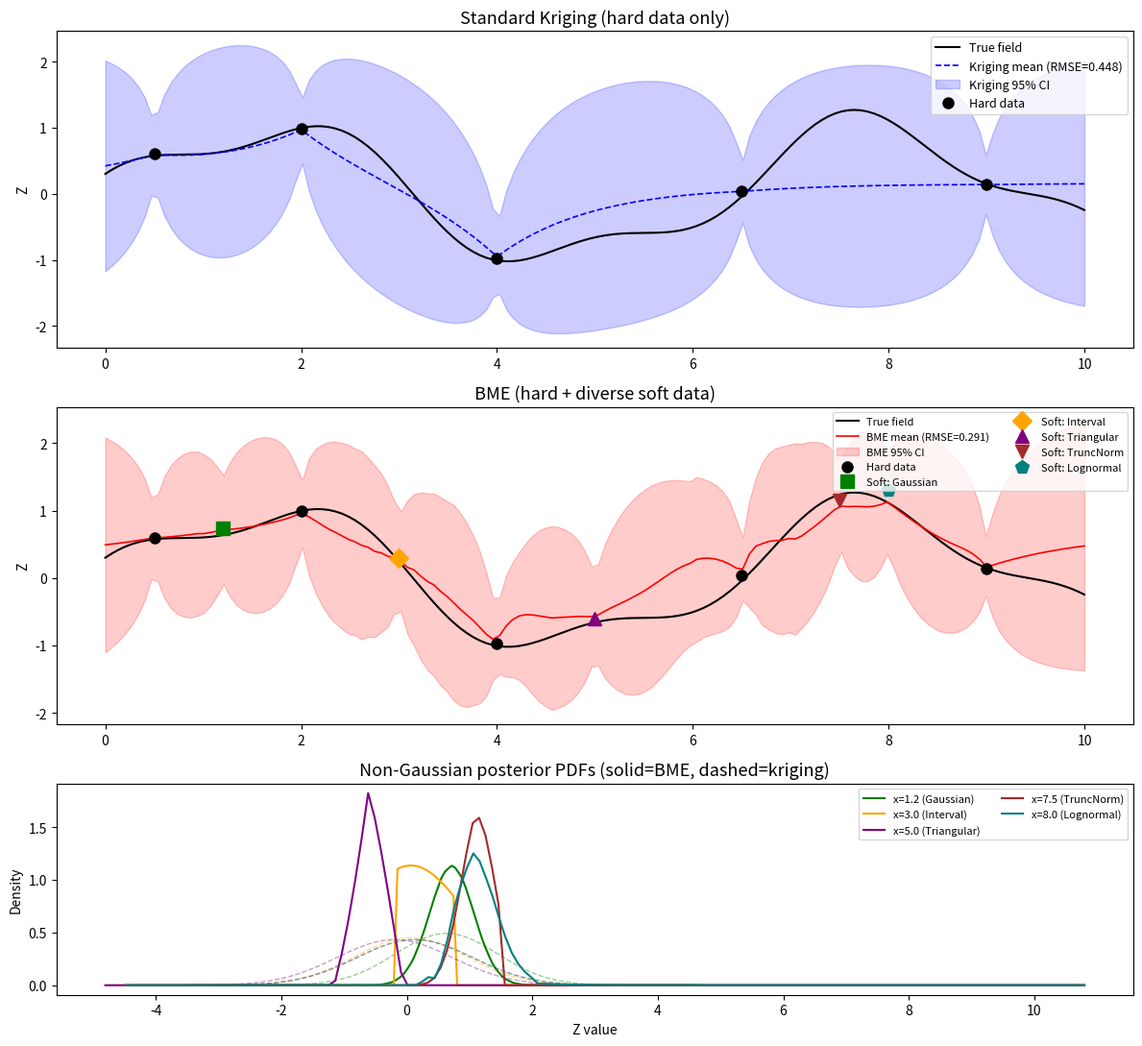

Generate this figure with matplotlib:
"""
bme_core.py  –  Complete Bayesian Maximum Entropy (BME) Framework in Python
===========================================================================

A comprehensive implementation matching and extending the MATLAB BMElib library
(Christakos et al.), with modern Python efficiency and scalability improvements.


Mathematical Framework
----------------------
Given hard data  z_h  and soft PDFs  f_{S,i}  over a Gaussian-process prior:

  f_K(z_k) = φ(z_k; μ_{k|h}, σ²_{k|h})
              × E_{x_s|z_k,z_h}[∏ f_{S,i}(x_i)]
              / E_{x_s|z_h}     [∏ f_{S,i}(x_i)]

When R(z_k)=1 (no soft data or Gaussian soft data) this is standard kriging.
Non-Gaussian soft data gives genuine non-Gaussian posteriors — the key advantage
of BME.

Dependencies:  numpy, scipy  (core);  matplotlib  (optional, demo plots only)
"""

from __future__ import annotations

import warnings
import math
from dataclasses import dataclass
from typing import List, Optional, Callable, Tuple, Union

import numpy as np
from scipy import linalg, special
from scipy.stats import norm, truncnorm as _truncnorm_dist, lognorm as _lognorm_dist
from scipy.spatial import cKDTree
from scipy.optimize import minimize, minimize_scalar

# Compatibility: np.trapezoid was added in NumPy 2.0; fall back to np.trapz
_trapz = getattr(np, 'trapezoid', np.trapz)

# ════════════════════════════════════════════════════════════════
# §1  DISTANCE UTILITIES
# ════════════════════════════════════════════════════════════════

def coord2dist(c1: np.ndarray, c2: np.ndarray) -> np.ndarray:
    """Euclidean distance matrix.  c1 (n1,d), c2 (n2,d) → (n1,n2)."""
    c1, c2 = np.atleast_2d(c1), np.atleast_2d(c2)
    diff = c1[:, None, :] - c2[None, :, :]
    return np.sqrt(np.sum(diff * diff, axis=-1))


# ════════════════════════════════════════════════════════════════
# §2  COVARIANCE MODELS  (matching MATLAB BMElib modelslib)
# ════════════════════════════════════════════════════════════════

def exponential_cov(h, params):
    """C(h) = sill·exp(−3h/range).  params=[sill, range]"""
    s, r = params[0], params[1]
    return s * np.exp(-3.0 * np.asarray(h, dtype=np.float64) / r)

def gaussian_cov(h, params):
    """C(h) = sill·exp(−3(h/range)²).  params=[sill, range]"""
    s, r = params[0], params[1]
    return s * np.exp(-3.0 * (np.asarray(h, dtype=np.float64) / r) ** 2)

def spherical_cov(h, params):
    """C(h) = sill·(1 − 1.5t + 0.5t³) for t=min(h/range,1).  params=[sill, range]"""
    s, r = params[0], params[1]
    t = np.minimum(np.asarray(h, dtype=np.float64) / r, 1.0)
    return s * (1.0 - 1.5 * t + 0.5 * t ** 3)

def matern_cov(h, params):
    """Matérn: params=[sill, range, nu].  nu=0.5→exp, nu→∞→Gaussian."""
    s, r, nu = params[0], params[1], params[2]
    h = np.asarray(h, dtype=np.float64)
    out = np.full_like(h, s, dtype=np.float64)
    mask = h > 1e-15
    if np.any(mask):
        sc = np.sqrt(2.0 * nu) * h[mask] / r
        out[mask] = s * (2.0 ** (1 - nu) / special.gamma(nu)) * sc ** nu * special.kv(nu, sc)
    return out

def nugget_cov(h, params):
    """C(h) = sill·δ(h≈0).  params=[sill]"""
    return params[0] * (np.asarray(h) < 1e-10).astype(np.float64)

def hole_cos_cov(h, params):
    """Hole-effect cosine: C(h) = sill·cos(π h/range).  params=[sill, range]"""
    return params[0] * np.cos(np.pi * np.asarray(h, dtype=np.float64) / params[1])

# Registry
COV_MODELS = {
    "exponential": exponential_cov,
    "gaussian": gaussian_cov,
    "spherical": spherical_cov,
    "matern": matern_cov,
    "nugget": nugget_cov,
    "hole_cos": hole_cos_cov,
}

def eval_cov(h, model, params):
    """Evaluate single or *nested* covariance model.

    Nested example:  model=['nugget','exponential'], params=[[0.1],[0.9, 10.0]]
    """
    h = np.asarray(h, dtype=np.float64)
    if isinstance(model, str):
        return COV_MODELS[model](h, params)
    return sum(COV_MODELS[m](h, p) for m, p in zip(model, params))

def build_cov_matrix(c1, c2, model, params):
    """Covariance matrix C(c1,c2).  c1 (n1,d), c2 (n2,d) → (n1,n2)."""
    return eval_cov(coord2dist(np.atleast_2d(c1), np.atleast_2d(c2)), model, params)

def build_cov_matrix_st(c1, t1, c2, t2, model_s, params_s, model_t, params_t, sigma2):
    """Separable space-time: C = σ² · Cs(‖Δx‖) · Ct(|Δt|).

    Spatial/temporal models should have sill=1 (overall sill controlled by sigma2).
    """
    hs = coord2dist(np.atleast_2d(c1), np.atleast_2d(c2))
    ht = np.abs(np.atleast_1d(t1)[:, None] - np.atleast_1d(t2)[None, :])
    return sigma2 * eval_cov(hs, model_s, params_s) * eval_cov(ht, model_t, params_t)


# ════════════════════════════════════════════════════════════════
# §3  SOFT DATA TYPES
# ════════════════════════════════════════════════════════════════

class SoftPDF:
    """Piecewise-linear or histogram representation of a soft probabilistic datum.

    Matches MATLAB BMElib softpdftype 1–4.  Automatically normalised to ∫=1.
    """

    def __init__(self, z_grid: np.ndarray, pdf_values: np.ndarray,
                 pdf_type: str = "linear"):
        """
        Parameters
        ----------
        z_grid      breakpoints (K,)
        pdf_values  densities — length K for 'linear', length K-1 for 'histogram'
        pdf_type    'linear' | 'histogram'
        """
        self.z_grid = np.asarray(z_grid, dtype=np.float64)
        self.pdf_values = np.asarray(pdf_values, dtype=np.float64)
        self.pdf_type = pdf_type
        self._normalize()

    # ---- internal -----------------------------------------------------------
    def _raw_area(self):
        if self.pdf_type == "linear":
            return float(_trapz(self.pdf_values, self.z_grid))
        return float(np.sum(self.pdf_values * np.diff(self.z_grid)))

    def _normalize(self):
        a = self._raw_area()
        if a > 1e-300:
            self.pdf_values = self.pdf_values / a

    # ---- public API ---------------------------------------------------------
    def evaluate(self, z):
        """Evaluate PDF at arbitrary z (scalar or array).  0 outside support."""
        z = np.asarray(z, dtype=np.float64)
        scalar_in = z.ndim == 0
        z = np.atleast_1d(z)
        if self.pdf_type == "linear":
            out = np.interp(z, self.z_grid, self.pdf_values, left=0.0, right=0.0)
        else:
            idx = np.clip(np.searchsorted(self.z_grid, z, side="right") - 1,
                          0, len(self.pdf_values) - 1)
            out = np.where((z >= self.z_grid[0]) & (z <= self.z_grid[-1]),
                           self.pdf_values[idx], 0.0)
        return float(out) if scalar_in else out

    @property
    def support(self):
        return (float(self.z_grid[0]), float(self.z_grid[-1]))

    def moments(self):
        """Return (mean, variance)."""
        zf = np.linspace(self.z_grid[0], self.z_grid[-1], 500)
        pf = self.evaluate(zf)
        mu = float(_trapz(zf * pf, zf))
        var = max(float(_trapz((zf - mu) ** 2 * pf, zf)), 1e-16)
        return mu, var

    # ---- convenience constructors (match MATLAB BMElib) ---------------------
    @classmethod
    def from_gaussian(cls, mean, var, n_pts=25, n_sig=5):
        """Discretised Gaussian N(mean, var).  ≈ MATLAB probaGaussian."""
        sig = np.sqrt(var)
        z = np.linspace(mean - n_sig * sig, mean + n_sig * sig, n_pts)
        return cls(z, norm.pdf(z, mean, sig), "linear")

    @classmethod
    def from_uniform(cls, a, b):
        """Uniform on [a,b].  ≈ MATLAB probaUniform."""
        eps = max((b - a) * 1e-6, 1e-12)
        d = 1.0 / (b - a)
        return cls(np.array([a - eps, a, b, b + eps]),
                   np.array([0.0, d, d, 0.0]), "linear")

    @classmethod
    def from_interval(cls, a, b):
        """Interval-only soft datum [a,b] (uniform likelihood).
        Matches MATLAB BMEinterval approach."""
        return cls.from_uniform(a, b)

    @classmethod
    def from_triangular(cls, a, mode, b):
        """Triangular on [a,b] with peak at *mode*.  ≈ MATLAB probaTriangular."""
        peak = 2.0 / (b - a)
        eps = max((b - a) * 1e-6, 1e-12)
        return cls(np.array([a - eps, a, mode, b, b + eps]),
                   np.array([0.0, 0.0, peak, 0.0, 0.0]), "linear")

    @classmethod
    def from_truncnorm(cls, mu, sigma, a=None, b=None, n_pts=25):
        """Truncated Gaussian N(mu,σ²) on [a,b].  Ideal for censored data."""
        if a is None:
            a = mu - 6 * sigma
        if b is None:
            b = mu + 6 * sigma
        alpha, beta = (a - mu) / sigma, (b - mu) / sigma
        z = np.linspace(a, b, n_pts)
        return cls(z, _truncnorm_dist.pdf(z, alpha, beta, loc=mu, scale=sigma), "linear")

    @classmethod
    def from_lognormal(cls, mu_log, sigma_log, n_pts=30, n_sig=5):
        """Lognormal (underlying normal parameters).  Good for concentrations."""
        zmax = np.exp(mu_log + n_sig * sigma_log)
        zmin = max(1e-10, np.exp(mu_log - n_sig * sigma_log))
        z = np.linspace(zmin, zmax, n_pts)
        return cls(z, _lognorm_dist.pdf(z, s=sigma_log, scale=np.exp(mu_log)), "linear")

    @classmethod
    def from_histogram(cls, breaks, densities):
        """Piecewise-constant (histogram) PDF.  MATLAB softpdftype=1."""
        return cls(np.asarray(breaks), np.asarray(densities), "histogram")

    @classmethod
    def from_linear(cls, z_grid, pdf_values):
        """Piecewise-linear PDF.  MATLAB softpdftype=2."""
        return cls(np.asarray(z_grid), np.asarray(pdf_values), "linear")

    @classmethod
    def from_callable(cls, func: Callable, a: float, b: float, n_pts=50):
        """Arbitrary PDF from a Python callable."""
        z = np.linspace(a, b, n_pts)
        return cls(z, np.maximum([func(zi) for zi in z], 0.0), "linear")

    @classmethod
    def from_mixture(cls, components: list, weights, a=None, b=None, n_pts=60):
        """Mixture of SoftPDF objects."""
        w = np.asarray(weights, dtype=np.float64)
        w /= w.sum()
        if a is None:
            a = min(c.support[0] for c in components)
        if b is None:
            b = max(c.support[1] for c in components)
        z = np.linspace(a, b, n_pts)
        pdf = sum(wi * ci.evaluate(z) for wi, ci in zip(w, components))
        return cls(z, pdf, "linear")


# ════════════════════════════════════════════════════════════════
# §4  NEIGHBOURHOOD SELECTION
# ════════════════════════════════════════════════════════════════

def select_neighbors(ck, c_data, n_valid, nmax, dmax):
    """Return indices of ≤ nmax nearest points within dmax of ck."""
    if n_valid == 0:
        return np.array([], dtype=int)
    c_data = np.atleast_2d(c_data[:n_valid])
    d = coord2dist(np.atleast_1d(ck).reshape(1, -1), c_data).ravel()
    within = np.where(d <= dmax)[0]
    if len(within) == 0:
        return np.array([], dtype=int)
    return within[np.argsort(d[within])][:nmax]


def select_neighbors_st(ck, tk, c_data, t_data, nmax, dmax_s, dmax_t, st_ratio=1.0):
    """Space-time neighbourhood: both spatial *and* temporal distance constraints."""
    if len(c_data) == 0:
        return np.array([], dtype=int)
    ds = coord2dist(ck.reshape(1, -1), np.atleast_2d(c_data)).ravel()
    dt = np.abs(float(tk) - np.atleast_1d(t_data))
    within = np.where((ds <= dmax_s) & (dt <= dmax_t))[0]
    if len(within) == 0:
        return np.array([], dtype=int)
    d_comb = ds[within] + st_ratio * dt[within]
    return within[np.argsort(d_comb)][:nmax]


# ════════════════════════════════════════════════════════════════
# §5  MEAN TREND (DRIFT)
# ════════════════════════════════════════════════════════════════

def _design_matrix(coords, order):
    """Polynomial design matrix for trend.
    order: NaN→empty, 0→constant, 1→linear, 2→quadratic.
    """
    coords = np.atleast_2d(coords)
    n, d = coords.shape
    if order is None or (isinstance(order, float) and np.isnan(order)):
        return np.empty((n, 0))
    order = int(order)
    if order == 0:
        return np.ones((n, 1))
    if order == 1:
        return np.column_stack([np.ones(n)] + [coords[:, i] for i in range(d)])
    if order == 2:
        cols = [np.ones(n)] + [coords[:, i] for i in range(d)]
        for i in range(d):
            for j in range(i, d):
                cols.append(coords[:, i] * coords[:, j])
        return np.column_stack(cols)
    raise ValueError(f"order must be NaN, 0, 1, or 2; got {order}")


def _estimate_trend(ch, zh, cs, soft_pdfs, ck, order, mean_prior):
    """Estimate and subtract local mean trend.

    Returns
    -------
    zh_dt, sp_dt, mk, trend_h, trend_s
    """
    if order is None or (isinstance(order, float) and np.isnan(order)):
        zh_dt = zh - mean_prior
        sp_dt = [SoftPDF(sp.z_grid - mean_prior, sp.pdf_values.copy(), sp.pdf_type)
                 for sp in soft_pdfs]
        return zh_dt, sp_dt, mean_prior, np.full(len(zh), mean_prior), np.zeros(len(soft_pdfs))

    Xh = _design_matrix(ch, order)
    Xk = _design_matrix(ck.reshape(1, -1), order)

    # OLS with hard + soft-data means
    soft_means = np.array([sp.moments()[0] for sp in soft_pdfs]) if soft_pdfs else np.array([])
    if len(soft_pdfs) > 0 and len(cs) > 0:
        Xs = _design_matrix(cs, order)
        X_all = np.vstack([Xh, Xs])
        z_all = np.concatenate([zh, soft_means])
    else:
        X_all, z_all = Xh, zh

    try:
        beta = np.linalg.lstsq(X_all, z_all, rcond=None)[0]
    except np.linalg.LinAlgError:
        beta = np.zeros(Xh.shape[1])

    trend_h = Xh @ beta if Xh.shape[1] > 0 else np.zeros(len(zh))
    mk = float(Xk @ beta) if Xk.shape[1] > 0 else 0.0
    if len(soft_pdfs) > 0 and len(cs) > 0:
        trend_s = _design_matrix(cs, order) @ beta
    else:
        trend_s = np.array([])

    zh_dt = zh - trend_h
    sp_dt = [SoftPDF(sp.z_grid - trend_s[i], sp.pdf_values.copy(), sp.pdf_type)
             for i, sp in enumerate(soft_pdfs)]
    return zh_dt, sp_dt, mk, trend_h, trend_s


# ════════════════════════════════════════════════════════════════
# §6  CORE INTEGRATION ENGINE
# ════════════════════════════════════════════════════════════════

_GH_CACHE: dict = {}

def _gh_nodes(n: int):
    """Cached physicist-Hermite nodes & weights for ∫ f(x) e^{-x²} dx."""
    if n not in _GH_CACHE:
        _GH_CACHE[n] = np.polynomial.hermite.hermgauss(n)
    return _GH_CACHE[n]


def _adaptive_nquad(ns: int, base: int = 15) -> int:
    """Choose quadrature points per dimension so total cost stays manageable."""
    if ns <= 1:
        return max(base, 20)
    if ns == 2:
        return min(base, 12)
    if ns == 3:
        return min(base, 8)
    if ns == 4:
        return min(base, 6)
    if ns <= 6:
        return min(base, 5)
    if ns <= 8:
        return min(base, 4)
    return 0  # flag → use Monte Carlo


def _integrate_soft_product(soft_pdfs: List[SoftPDF],
                            mu: np.ndarray, cov: np.ndarray,
                            n_quad: int = 15) -> float:
    """E_{x∼N(μ,Σ)}[ ∏ᵢ fᵢ(xᵢ) ]  via Gauss-Hermite quadrature.

    This is the heart of BME — the integral that distinguishes it from kriging.
    """
    ns = len(soft_pdfs)
    if ns == 0:
        return 1.0
    mu = np.asarray(mu, dtype=np.float64).ravel()
    cov = np.asarray(cov, dtype=np.float64)
    cov = 0.5 * (cov + cov.T) + np.eye(ns) * 1e-10

    try:
        L = np.linalg.cholesky(cov)
    except np.linalg.LinAlgError:
        ev, Q = np.linalg.eigh(cov)
        L = Q @ np.diag(np.sqrt(np.maximum(ev, 1e-10)))

    nq = _adaptive_nquad(ns, n_quad)
    if nq == 0 or ns > 8:
        return _mc_integrate(soft_pdfs, mu, L, n_samples=30000)

    nodes, weights = _gh_nodes(nq)

    if ns == 1:
        # fast 1-D path
        x = mu[0] + math.sqrt(2.0) * L[0, 0] * nodes
        fv = soft_pdfs[0].evaluate(x)
        return max(float(np.dot(weights, fv)) / math.sqrt(math.pi), 1e-300)

    # tensor-product Gauss-Hermite  (cost = nq^ns, feasible for ns ≤ 8)
    grids = np.meshgrid(*([nodes] * ns), indexing="ij")
    u = np.column_stack([g.ravel() for g in grids])           # (N, ns)
    wg = np.meshgrid(*([weights] * ns), indexing="ij")
    w = np.ones(u.shape[0])
    for wgi in wg:
        w *= wgi.ravel()

    x = mu[None, :] + math.sqrt(2.0) * (u @ L.T)             # (N, ns)

    prod_f = np.ones(x.shape[0])
    for i, sp in enumerate(soft_pdfs):
        prod_f *= sp.evaluate(x[:, i])

    return max(float(np.dot(w, prod_f)) / (math.pi ** (ns / 2.0)), 1e-300)


def _mc_integrate(soft_pdfs, mu, L, n_samples=30000):
    """Monte Carlo fallback for high-dimensional soft-data integration."""
    ns = len(soft_pdfs)
    u = np.random.randn(n_samples, ns)
    x = mu[None, :] + u @ L.T
    prod_f = np.ones(n_samples)
    for i, sp in enumerate(soft_pdfs):
        prod_f *= sp.evaluate(x[:, i])
    return max(float(np.mean(prod_f)), 1e-300)


# ════════════════════════════════════════════════════════════════
# §7  RESULT CONTAINER
# ════════════════════════════════════════════════════════════════

@dataclass
class BMEResult:
    """Container returned for each estimation point."""
    mode: float = np.nan
    mean: float = np.nan
    variance: float = np.nan
    skewness: float = np.nan
    z_grid: Optional[np.ndarray] = None
    pdf: Optional[np.ndarray] = None
    ci_lower: float = np.nan
    ci_upper: float = np.nan
    ci_prob: float = 0.95
    kriging_mean: float = np.nan
    kriging_var: float = np.nan
    n_hard: int = 0
    n_soft: int = 0
    info: str = ""


# ════════════════════════════════════════════════════════════════
# §8  MAIN BME PREDICTION (spatial)
# ════════════════════════════════════════════════════════════════

def bme_predict(ck, ch, zh,
                cs=None, soft_pdfs=None,
                model="exponential", params=None,
                nhmax=20, nsmax=8, dmax=np.inf,
                order=0, n_grid=200, ci_prob=0.95,
                n_quad=15, mean_prior=0.0) -> List[BMEResult]:
    """Full BME prediction — posterior PDF, mode, moments, CI.

    Combines MATLAB's BMEprobaPdf, BMEprobaMode, BMEprobaMoments, BMEprobaCI
    into one efficient call.

    Parameters
    ----------
    ck         (nk, d)  estimation point(s)
    ch         (nh, d)  hard-data coordinates
    zh         (nh,)    hard-data values
    cs         (ns, d)  soft-data coordinates          [optional]
    soft_pdfs  list of SoftPDF (one per soft point)    [optional]
    model      covariance model name or list (nested)
    params     model parameters or list-of-lists (nested)
    nhmax      max hard neighbours
    nsmax      max soft neighbours  (keep ≤ 8 for speed)
    dmax       max distance for neighbourhood
    order      NaN=simple, 0=ordinary, 1=linear, 2=quadratic kriging trend
    n_grid     z-grid resolution for posterior PDF
    ci_prob    confidence-interval probability (e.g. 0.95)
    n_quad     base Gauss-Hermite quadrature points per dimension
    mean_prior prior mean (used when order=NaN)

    Returns
    -------
    List[BMEResult]   one per estimation point
    """
    ck = np.atleast_2d(ck)
    ch = np.atleast_2d(ch)
    zh = np.asarray(zh, dtype=np.float64)
    d_dim = ck.shape[1]
    if cs is None or soft_pdfs is None:
        cs = np.empty((0, d_dim))
        soft_pdfs = []
    else:
        cs = np.atleast_2d(cs) if len(cs) > 0 else np.empty((0, d_dim))
    if params is None:
        params = [1.0, 1.0]  # default sill=1, range=1

    return [_bme_point(ck[i], ch, zh, cs, soft_pdfs,
                       model, params, nhmax, nsmax, dmax,
                       order, n_grid, ci_prob, n_quad, mean_prior)
            for i in range(ck.shape[0])]


def _bme_point(ck, ch, zh, cs, soft_pdfs,
               model, params, nhmax, nsmax, dmax,
               order, n_grid, ci_prob, n_quad, mean_prior):
    """BME at a single estimation point."""
    res = BMEResult(ci_prob=ci_prob)

    # ---- neighbourhood ----
    idx_h = select_neighbors(ck, ch, len(zh), nhmax, dmax)
    idx_s = select_neighbors(ck, cs, len(soft_pdfs), nsmax, dmax)
    ch_l, zh_l = ch[idx_h], zh[idx_h]
    cs_l = cs[idx_s] if len(idx_s) > 0 else np.empty((0, ck.shape[-1]))
    sp_l = [soft_pdfs[i] for i in idx_s]
    nh, ns = len(idx_h), len(idx_s)
    res.n_hard, res.n_soft = nh, ns

    # ---- duplicate check ----
    if nh > 0:
        dd = coord2dist(ck.reshape(1, -1), ch_l).ravel()
        dup = np.where(dd < 1e-10)[0]
        if len(dup) > 0:
            v = zh_l[dup[0]]
            res.mode = res.mean = res.kriging_mean = v
            res.variance = res.kriging_var = 0.0
            res.info = "duplicate"
            return res

    # ---- trend removal ----
    zh_dt, sp_dt, mk, _, _ = _estimate_trend(ch_l, zh_l, cs_l, sp_l, ck, order, mean_prior)

    # ---- covariance matrices ----
    ck2 = ck.reshape(1, -1)
    sig2 = float(build_cov_matrix(ck2, ck2, model, params)[0, 0])

    if nh == 0 and ns == 0:
        return _fill_prior(res, mk, sig2, n_grid, ci_prob)

    # hard-data blocks
    if nh > 0:
        Ckh = build_cov_matrix(ck2, ch_l, model, params)      # (1, nh)
        Chh = build_cov_matrix(ch_l, ch_l, model, params)      # (nh, nh)
        Chh += np.eye(nh) * 1e-10
        Lhh = linalg.cholesky(Chh, lower=True)

    # soft-data blocks
    if ns > 0:
        Cks = build_cov_matrix(ck2, cs_l, model, params)       # (1, ns)
        Css = build_cov_matrix(cs_l, cs_l, model, params)      # (ns, ns)
        Css += np.eye(ns) * 1e-10
        if nh > 0:
            Chs = build_cov_matrix(ch_l, cs_l, model, params)  # (nh, ns)

    # ---- kriging (hard-data only, for comparison & as prior) ----
    if nh > 0:
        alpha_h = linalg.cho_solve((Lhh, True), zh_dt)
        k_mu = float((Ckh @ alpha_h).ravel()[0])
        k_var = max(float((sig2 - Ckh @ linalg.cho_solve((Lhh, True), Ckh.T)).ravel()[0]), 1e-12)
    else:
        k_mu, k_var = 0.0, sig2
    res.kriging_mean = k_mu + mk
    res.kriging_var = k_var

    # ---- pure kriging shortcut (no soft data) ----
    if ns == 0:
        return _fill_gaussian(res, k_mu, k_var, mk, n_grid, ci_prob)

    # ════════════════════════════════════════════════════════════
    # FULL BME — non-Gaussian posterior via numerical integration
    # ════════════════════════════════════════════════════════════

    # Block matrix for [k; h]
    nkh = 1 + nh
    C_kh = np.zeros((nkh, nkh))
    C_kh[0, 0] = sig2
    if nh > 0:
        C_kh[0, 1:] = C_kh[1:, 0] = Ckh.ravel()
        C_kh[1:, 1:] = Chh
    C_kh += np.eye(nkh) * 1e-10

    # Cross [s, kh]
    C_s_kh = np.zeros((ns, nkh))
    C_s_kh[:, 0] = Cks.ravel()
    if nh > 0:
        C_s_kh[:, 1:] = Chs.T

    # Denominator: x_s | z_h
    if nh > 0:
        Chh_inv_Chs = linalg.cho_solve((Lhh, True), Chs)
        mu_s_h = (Chs.T @ linalg.cho_solve((Lhh, True), zh_dt)).ravel()
        K_s_h = Css - Chs.T @ Chh_inv_Chs
    else:
        mu_s_h = np.zeros(ns)
        K_s_h = Css.copy()
    K_s_h = 0.5 * (K_s_h + K_s_h.T) + np.eye(ns) * 1e-10
    I_den = _integrate_soft_product(sp_dt, mu_s_h, K_s_h, n_quad)

    # Numerator: x_s | z_k, z_h — precompute reusable pieces
    L_kh = linalg.cholesky(C_kh, lower=True)
    K_s_kh = Css - C_s_kh @ linalg.cho_solve((L_kh, True), C_s_kh.T)
    K_s_kh = 0.5 * (K_s_kh + K_s_kh.T) + np.eye(ns) * 1e-10

    B = C_s_kh @ np.linalg.inv(C_kh)          # (ns, 1+nh)
    b_k = B[:, 0]                              # z_k coefficient
    b_const = B[:, 1:] @ zh_dt if nh > 0 else np.zeros(ns)

    # ---- evaluate posterior on z-grid ----
    sigma_k = math.sqrt(k_var)
    z_lo = k_mu - 5.0 * sigma_k
    z_hi = k_mu + 5.0 * sigma_k
    for sp in sp_dt:
        z_lo = min(z_lo, sp.support[0] - 2 * sigma_k)
        z_hi = max(z_hi, sp.support[1] + 2 * sigma_k)
    zg = np.linspace(z_lo, z_hi, n_grid)

    pdf_raw = np.empty(n_grid)
    for iz, zk in enumerate(zg):
        prior = norm.pdf(zk, k_mu, sigma_k)
        if prior < 1e-300:
            pdf_raw[iz] = 0.0
            continue
        mu_s_kh = b_k * zk + b_const
        I_num = _integrate_soft_product(sp_dt, mu_s_kh, K_s_kh, n_quad)
        pdf_raw[iz] = prior * I_num

    area = float(_trapz(pdf_raw, zg))
    if area > 1e-300:
        pdf_n = pdf_raw / area
    else:
        pdf_n = norm.pdf(zg, k_mu, sigma_k)
        res.info = "integration_fallback"

    zg_final = zg + mk

    # ---- extract statistics ----
    res.mode = zg_final[int(np.argmax(pdf_n))]
    res.mean = float(_trapz(zg_final * pdf_n, zg))
    res.variance = max(float(_trapz((zg_final - res.mean) ** 2 * pdf_n, zg)), 1e-12)
    m3 = float(_trapz((zg_final - res.mean) ** 3 * pdf_n, zg))
    res.skewness = m3 / res.variance ** 1.5 if res.variance > 1e-14 else 0.0

    cdf = np.cumsum(pdf_n) * np.mean(np.diff(zg))
    cdf /= cdf[-1]
    al = (1 - ci_prob) / 2
    res.ci_lower = zg_final[np.clip(np.searchsorted(cdf, al), 0, n_grid - 1)]
    res.ci_upper = zg_final[np.clip(np.searchsorted(cdf, 1 - al), 0, n_grid - 1)]
    res.z_grid = zg_final
    res.pdf = pdf_n
    if not res.info:
        res.info = f"full_bme nh={nh} ns={ns}"
    return res


# ---- helpers for shortcut paths ----

def _fill_prior(res, mk, sig2, n_grid, ci_prob):
    sig = math.sqrt(sig2)
    res.kriging_mean = res.mean = res.mode = mk
    res.kriging_var = res.variance = sig2
    zg = np.linspace(mk - 4 * sig, mk + 4 * sig, n_grid)
    res.z_grid, res.pdf = zg, norm.pdf(zg, mk, sig)
    zc = norm.ppf((1 + ci_prob) / 2)
    res.ci_lower, res.ci_upper = mk - zc * sig, mk + zc * sig
    res.info = "no_data"
    return res


def _fill_gaussian(res, k_mu, k_var, mk, n_grid, ci_prob):
    sig = math.sqrt(k_var)
    res.mean = res.mode = k_mu + mk
    res.variance = k_var
    zg = np.linspace(k_mu + mk - 4 * sig, k_mu + mk + 4 * sig, n_grid)
    res.z_grid, res.pdf = zg, norm.pdf(zg, k_mu + mk, sig)
    zc = norm.ppf((1 + ci_prob) / 2)
    res.ci_lower = k_mu + mk - zc * sig
    res.ci_upper = k_mu + mk + zc * sig
    res.info = f"kriging_only nh={res.n_hard}"
    return res


# ════════════════════════════════════════════════════════════════
# §9  SPACE-TIME BME PREDICTION
# ════════════════════════════════════════════════════════════════

def bme_predict_st(ck, tk, ch, th, zh,
                   cs=None, ts=None, soft_pdfs=None,
                   model_s="exponential", params_s=None,
                   model_t="exponential", params_t=None,
                   sigma2=1.0,
                   nhmax=20, nsmax=8,
                   dmax_s=np.inf, dmax_t=np.inf,
                   order=0, n_grid=200, ci_prob=0.95,
                   n_quad=15, mean_prior=0.0) -> List[BMEResult]:
    """Separable space-time BME prediction.

    C((x,t),(x',t')) = σ² · Cs(‖x−x'‖) · Ct(|t−t'|)

    Spatial and temporal models should have sill=1 (overall sill in sigma2).
    """
    ck = np.atleast_2d(ck)
    ch = np.atleast_2d(ch)
    zh = np.asarray(zh, dtype=np.float64)
    tk = np.atleast_1d(tk).astype(np.float64)
    th = np.atleast_1d(th).astype(np.float64)
    d_dim = ck.shape[1]
    if cs is None or soft_pdfs is None:
        cs, ts, soft_pdfs = np.empty((0, d_dim)), np.array([]), []
    else:
        cs = np.atleast_2d(cs) if len(cs) else np.empty((0, d_dim))
        ts = np.atleast_1d(ts).astype(np.float64)
    if params_s is None:
        params_s = [1.0, 1.0]
    if params_t is None:
        params_t = [1.0, 1.0]

    def _stcov(c1, t1, c2, t2):
        return build_cov_matrix_st(c1, t1, c2, t2, model_s, params_s, model_t, params_t, sigma2)

    results = []
    for ik in range(ck.shape[0]):
        res = BMEResult(ci_prob=ci_prob)
        ck_i, tk_i = ck[ik:ik + 1], tk[ik:ik + 1]

        idx_h = select_neighbors_st(ck[ik], tk[ik], ch, th, nhmax, dmax_s, dmax_t)
        idx_s = (select_neighbors_st(ck[ik], tk[ik], cs, ts, nsmax, dmax_s, dmax_t)
                 if len(soft_pdfs) else np.array([], dtype=int))
        ch_l, th_l, zh_l = ch[idx_h], th[idx_h], zh[idx_h]
        cs_l = cs[idx_s] if len(idx_s) else np.empty((0, d_dim))
        ts_l = ts[idx_s] if len(idx_s) else np.array([])
        sp_l = [soft_pdfs[i] for i in idx_s]
        nh, ns = len(idx_h), len(idx_s)
        res.n_hard, res.n_soft = nh, ns

        sig2_loc = float(_stcov(ck_i, tk_i, ck_i, tk_i)[0, 0])

        if nh == 0 and ns == 0:
            results.append(_fill_prior(res, mean_prior, sig2_loc, n_grid, ci_prob))
            continue

        # trend
        zh_dt, sp_dt, mk, _, _ = _estimate_trend(ch_l, zh_l, cs_l, sp_l, ck[ik], order, mean_prior)

        if nh > 0:
            Ckh = _stcov(ck_i, tk_i, ch_l, th_l)
            Chh = _stcov(ch_l, th_l, ch_l, th_l) + np.eye(nh) * 1e-10
            Lhh = linalg.cholesky(Chh, lower=True)
        if ns > 0:
            Cks = _stcov(ck_i, tk_i, cs_l, ts_l)
            Css = _stcov(cs_l, ts_l, cs_l, ts_l) + np.eye(ns) * 1e-10
            if nh > 0:
                Chs = _stcov(ch_l, th_l, cs_l, ts_l)

        # kriging
        if nh > 0:
            k_mu = float((Ckh @ linalg.cho_solve((Lhh, True), zh_dt)).ravel()[0])
            k_var = max(float((sig2_loc - Ckh @ linalg.cho_solve((Lhh, True), Ckh.T)).ravel()[0]), 1e-12)
        else:
            k_mu, k_var = 0.0, sig2_loc
        res.kriging_mean, res.kriging_var = k_mu + mk, k_var

        if ns == 0:
            results.append(_fill_gaussian(res, k_mu, k_var, mk, n_grid, ci_prob))
            continue

        # full BME (same maths as spatial, different cov builder)
        nkh = 1 + nh
        C_kh_kh = np.zeros((nkh, nkh))
        C_kh_kh[0, 0] = sig2_loc
        if nh > 0:
            C_kh_kh[0, 1:] = C_kh_kh[1:, 0] = Ckh.ravel()
            C_kh_kh[1:, 1:] = Chh
        C_kh_kh += np.eye(nkh) * 1e-10
        C_s_kh = np.zeros((ns, nkh))
        C_s_kh[:, 0] = Cks.ravel()
        if nh > 0:
            C_s_kh[:, 1:] = Chs.T

        if nh > 0:
            mu_s_h = (Chs.T @ linalg.cho_solve((Lhh, True), zh_dt)).ravel()
            K_s_h = Css - Chs.T @ linalg.cho_solve((Lhh, True), Chs)
        else:
            mu_s_h, K_s_h = np.zeros(ns), Css.copy()
        K_s_h = 0.5 * (K_s_h + K_s_h.T) + np.eye(ns) * 1e-10
        I_den = _integrate_soft_product(sp_dt, mu_s_h, K_s_h, n_quad)

        L_kh = linalg.cholesky(C_kh_kh, lower=True)
        K_s_kh = Css - C_s_kh @ linalg.cho_solve((L_kh, True), C_s_kh.T)
        K_s_kh = 0.5 * (K_s_kh + K_s_kh.T) + np.eye(ns) * 1e-10

        B = C_s_kh @ np.linalg.inv(C_kh_kh)
        b_k, b_c = B[:, 0], (B[:, 1:] @ zh_dt if nh > 0 else np.zeros(ns))

        sigma_k = math.sqrt(k_var)
        z_lo = k_mu - 5 * sigma_k
        z_hi = k_mu + 5 * sigma_k
        for sp in sp_dt:
            z_lo = min(z_lo, sp.support[0] - 2 * sigma_k)
            z_hi = max(z_hi, sp.support[1] + 2 * sigma_k)
        zg = np.linspace(z_lo, z_hi, n_grid)

        pdf_raw = np.empty(n_grid)
        for iz, zk in enumerate(zg):
            pr = norm.pdf(zk, k_mu, sigma_k)
            if pr < 1e-300:
                pdf_raw[iz] = 0.0
                continue
            pdf_raw[iz] = pr * _integrate_soft_product(sp_dt, b_k * zk + b_c, K_s_kh, n_quad)

        area = float(_trapz(pdf_raw, zg))
        pdf_n = pdf_raw / area if area > 1e-300 else norm.pdf(zg, k_mu, sigma_k)
        zg_f = zg + mk

        res.mode = zg_f[int(np.argmax(pdf_n))]
        res.mean = float(_trapz(zg_f * pdf_n, zg))
        res.variance = max(float(_trapz((zg_f - res.mean) ** 2 * pdf_n, zg)), 1e-12)
        m3 = float(_trapz((zg_f - res.mean) ** 3 * pdf_n, zg))
        res.skewness = m3 / res.variance ** 1.5 if res.variance > 1e-14 else 0.0
        cdf = np.cumsum(pdf_n) * np.mean(np.diff(zg))
        cdf /= cdf[-1]
        al = (1 - ci_prob) / 2
        res.ci_lower = zg_f[np.clip(np.searchsorted(cdf, al), 0, n_grid - 1)]
        res.ci_upper = zg_f[np.clip(np.searchsorted(cdf, 1 - al), 0, n_grid - 1)]
        res.z_grid, res.pdf = zg_f, pdf_n
        res.info = f"full_st_bme nh={nh} ns={ns}"
        results.append(res)
    return results


# ════════════════════════════════════════════════════════════════
# §10  CONVENIENCE WRAPPERS
# ════════════════════════════════════════════════════════════════

def kriging_predict(ck, ch, zh, model="exponential", params=None,
                    nhmax=50, dmax=np.inf, order=0, mean_prior=0.0):
    """Standard kriging (hard data only)."""
    return bme_predict(ck, ch, zh, model=model, params=params,
                       nhmax=nhmax, nsmax=0, dmax=dmax, order=order,
                       mean_prior=mean_prior, n_grid=100)


def kriging_me_predict(ck, ch, zh, cs, zs_mean, zs_var,
                       model="exponential", params=None,
                       nhmax=20, nsmax=20, dmax=np.inf, order=0):
    """Kriging with measurement error (Gaussian soft data)."""
    sp = [SoftPDF.from_gaussian(m, v) for m, v in zip(zs_mean, zs_var)]
    return bme_predict(ck, ch, zh, cs, sp, model=model, params=params,
                       nhmax=nhmax, nsmax=nsmax, dmax=dmax, order=order)


# ════════════════════════════════════════════════════════════════
# §11  COVARIANCE PARAMETER FITTING (restricted MLE)
# ════════════════════════════════════════════════════════════════

def fit_covariance(ch, zh, model="exponential", order=0,
                   range_bounds=(0.01, None), sill_bounds=(0.01, None),
                   nugget_bounds=(0.0, None)):
    """Fit covariance parameters by maximising the restricted log-likelihood.

    Fits *sill*, *range*, and *nugget* for a single isotropic model.

    Returns
    -------
    dict with keys: 'sill', 'range', 'nugget', 'nll', 'success'
    """
    ch = np.atleast_2d(ch)
    zh = np.asarray(zh, dtype=np.float64)
    n = len(zh)

    def neg_reml(log_theta):
        sill = np.exp(log_theta[0])
        rng  = np.exp(log_theta[1])
        nug  = np.exp(log_theta[2])
        K = build_cov_matrix(ch, ch, model, [sill, rng]) + np.eye(n) * (nug + 1e-10)
        try:
            L = np.linalg.cholesky(K)
        except np.linalg.LinAlgError:
            return 1e12
        # profile mean
        X = _design_matrix(ch, order)
        alpha = linalg.cho_solve((L, True), zh)
        if X.shape[1] > 0:
            XtKi = linalg.cho_solve((L, True), X)   # K^{-1} X
            beta = np.linalg.lstsq(X.T @ XtKi, X.T @ alpha, rcond=None)[0]
            resid = zh - X @ beta
        else:
            resid = zh
        alpha_r = linalg.cho_solve((L, True), resid)
        logdet = 2 * np.sum(np.log(np.diag(L)))
        return 0.5 * (float(resid @ alpha_r) + logdet + n * math.log(2 * math.pi))

    # initial guess from data range
    dists = coord2dist(ch, ch)
    dmax_data = np.max(dists) if len(dists) > 0 else 1.0
    z_var = max(np.var(zh), 1e-6)
    x0 = np.log([z_var, dmax_data / 3.0, z_var * 0.05 + 1e-6])
    res = minimize(neg_reml, x0, method="Nelder-Mead",
                   options={"maxiter": 2000, "xatol": 1e-4, "fatol": 1e-4})
    sill, rng, nug = np.exp(res.x)
    return {"sill": sill, "range": rng, "nugget": nug,
            "nll": res.fun, "success": res.success}


# ════════════════════════════════════════════════════════════════
# §12  CROSS-VALIDATION
# ════════════════════════════════════════════════════════════════

def cross_validate(ch, zh, cs=None, soft_pdfs=None,
                   model="exponential", params=None,
                   nhmax=20, nsmax=8, dmax=np.inf, order=0):
    """Leave-one-out cross-validation on hard data.

    Returns dict with 'predicted', 'actual', 'errors', 'rmse', 'mae'.
    """
    ch, zh = np.atleast_2d(ch), np.asarray(zh)
    nh = len(zh)
    pred, vari = np.zeros(nh), np.zeros(nh)
    for i in range(nh):
        r = bme_predict(ch[i:i + 1], np.delete(ch, i, 0), np.delete(zh, i),
                        cs, soft_pdfs, model, params,
                        nhmax, nsmax, dmax, order, n_grid=80)[0]
        pred[i], vari[i] = r.mean, r.variance
    err = zh - pred
    return {"predicted": pred, "predicted_var": vari, "actual": zh,
            "errors": err, "rmse": float(np.sqrt(np.mean(err ** 2))),
            "mae": float(np.mean(np.abs(err)))}


# ════════════════════════════════════════════════════════════════
# §13  DEMONSTRATION — BME vs. KRIGING with diverse soft data
# ════════════════════════════════════════════════════════════════

def demo():
    """
    1-D spatial demonstration showing BME's advantage over kriging
    when diverse soft (uncertain / censored / interval) data are available.
    """
    np.random.seed(42)

    # ── true field ──
    x_true = np.linspace(0, 10, 150).reshape(-1, 1)
    z_true = np.sin(x_true.ravel()) + 0.3 * np.cos(2.5 * x_true.ravel())

    # ── hard data (exact measurements) ──
    x_hard = np.array([[0.5], [2.0], [4.0], [6.5], [9.0]])
    z_hard = np.sin(x_hard.ravel()) + 0.3 * np.cos(2.5 * x_hard.ravel()) + 0.05 * np.random.randn(5)

    # ── soft data — diverse types (the BME advantage) ──
    x_soft = np.array([[1.2], [3.0], [5.0], [7.5], [8.0]])
    z_soft_true = np.sin(x_soft.ravel()) + 0.3 * np.cos(2.5 * x_soft.ravel())

    soft_pdfs = [
        # 1. Gaussian — uncertain measurement with known error variance
        SoftPDF.from_gaussian(z_soft_true[0] + 0.1, 0.15),

        # 2. Interval — "value is somewhere between 0.0 and 0.8"
        SoftPDF.from_interval(-0.2, 0.8),

        # 3. Triangular — expert says "most likely near true value"
        SoftPDF.from_triangular(z_soft_true[2] - 0.5, z_soft_true[2] + 0.05, z_soft_true[2] + 0.6),

        # 4. Truncated normal — below detection limit (censored): value < 0.3
        #    modelled as N(z_true, 0.3²) truncated to (−∞, 0.3)
        SoftPDF.from_truncnorm(z_soft_true[3], 0.3, a=None, b=z_soft_true[3] + 0.3),

        # 5. Lognormal — concentration measurement (strictly positive)
        SoftPDF.from_lognormal(np.log(max(abs(z_soft_true[4]) + 0.1, 0.2)), 0.4),
    ]

    # ── covariance model (nested: nugget + exponential) ──
    cov_model = ["nugget", "exponential"]
    cov_params = [[0.02], [1.0, 3.0]]

    print("=" * 70)
    print("BME CORE — Demonstration:  BME vs. Kriging with diverse soft data")
    print("=" * 70)

    # ── kriging (hard data only) ──
    krig_res = bme_predict(x_true, x_hard, z_hard,
                           model=cov_model, params=cov_params,
                           nhmax=20, nsmax=0, dmax=np.inf, order=0,
                           n_grid=100)
    krig_mean = np.array([r.mean for r in krig_res])
    krig_var  = np.array([r.variance for r in krig_res])

    # ── BME (hard + soft) ──
    print("  Computing BME predictions (this exercises the full integration engine)...")
    bme_res = bme_predict(x_true, x_hard, z_hard,
                          cs=x_soft, soft_pdfs=soft_pdfs,
                          model=cov_model, params=cov_params,
                          nhmax=20, nsmax=4, dmax=4.0, order=0,
                          n_grid=100, n_quad=10)
    bme_mean = np.array([r.mean for r in bme_res])
    bme_var  = np.array([r.variance for r in bme_res])

    # ── error comparison ──
    rmse_krig = np.sqrt(np.mean((krig_mean - z_true) ** 2))
    rmse_bme  = np.sqrt(np.mean((bme_mean - z_true) ** 2))
    print(f"\n  RMSE  Kriging (hard only)  : {rmse_krig:.4f}")
    print(f"  RMSE  BME    (hard + soft) : {rmse_bme:.4f}")
    print(f"  Improvement               : {(rmse_krig - rmse_bme) / rmse_krig * 100:.1f}%")

    avg_var_krig = np.mean(krig_var)
    avg_var_bme  = np.mean(bme_var)
    print(f"\n  Avg posterior variance  Kriging : {avg_var_krig:.4f}")
    print(f"  Avg posterior variance  BME     : {avg_var_bme:.4f}")
    print(f"  Uncertainty reduction          : {(avg_var_krig - avg_var_bme) / avg_var_krig * 100:.1f}%")

    # ── show non-Gaussian posteriors at soft data locations ──
    print("\n  Non-Gaussian posterior details at soft data locations:")
    print(f"  {'Location':>8s}  {'SoftType':>12s}  {'BME mode':>9s}  {'BME mean':>9s}"
          f"  {'Skewness':>9s}  {'95% CI':>16s}")
    soft_types = ["Gaussian", "Interval", "Triangular", "TruncNorm", "Lognormal"]
    for i, xs in enumerate(x_soft):
        r = bme_predict(xs.reshape(1, -1), x_hard, z_hard,
                        cs=x_soft, soft_pdfs=soft_pdfs,
                        model=cov_model, params=cov_params,
                        nhmax=20, nsmax=4, dmax=4.0, order=0,
                        n_grid=150, n_quad=10)[0]
        print(f"  x={xs[0]:5.1f}  {soft_types[i]:>12s}  {r.mode:9.4f}  {r.mean:9.4f}"
              f"  {r.skewness:9.4f}  [{r.ci_lower:7.3f}, {r.ci_upper:6.3f}]")

    # ── covariance parameter fitting ──
    print("\n  Fitting covariance parameters from hard data (REML)...")
    fit = fit_covariance(x_hard, z_hard, model="exponential", order=0)
    print(f"    sill={fit['sill']:.4f}  range={fit['range']:.4f}  nugget={fit['nugget']:.6f}"
          f"  (converged={fit['success']})")

    # ── cross-validation ──
    print("\n  Leave-one-out cross-validation (hard data, with soft data support):")
    cv = cross_validate(x_hard, z_hard, cs=x_soft, soft_pdfs=soft_pdfs,
                        model=cov_model, params=cov_params,
                        nhmax=20, nsmax=4, dmax=4.0, order=0)
    print(f"    RMSE = {cv['rmse']:.4f},  MAE = {cv['mae']:.4f}")

    # ── optional plot ──
    try:
        import matplotlib.pyplot as plt

        fig, axes = plt.subplots(3, 1, figsize=(12, 11), gridspec_kw={"height_ratios": [3, 3, 2]})

        # --- panel 1: kriging ---
        ax = axes[0]
        ax.plot(x_true, z_true, "k-", lw=1.5, label="True field")
        ax.plot(x_true, krig_mean, "b--", lw=1.2, label=f"Kriging mean (RMSE={rmse_krig:.3f})")
        ax.fill_between(x_true.ravel(),
                        krig_mean - 1.96 * np.sqrt(krig_var),
                        krig_mean + 1.96 * np.sqrt(krig_var),
                        alpha=0.2, color="blue", label="Kriging 95% CI")
        ax.plot(x_hard, z_hard, "ko", ms=8, zorder=5, label="Hard data")
        ax.set_title("Standard Kriging (hard data only)", fontsize=13)
        ax.legend(loc="upper right", fontsize=9)
        ax.set_ylabel("Z")

        # --- panel 2: BME ---
        ax = axes[1]
        ax.plot(x_true, z_true, "k-", lw=1.5, label="True field")
        ax.plot(x_true, bme_mean, "r-", lw=1.2, label=f"BME mean (RMSE={rmse_bme:.3f})")
        ax.fill_between(x_true.ravel(),
                        bme_mean - 1.96 * np.sqrt(bme_var),
                        bme_mean + 1.96 * np.sqrt(bme_var),
                        alpha=0.2, color="red", label="BME 95% CI")
        ax.plot(x_hard, z_hard, "ko", ms=8, zorder=5, label="Hard data")
        markers = ["s", "D", "^", "v", "p"]
        colors = ["green", "orange", "purple", "brown", "teal"]
        for i, xs in enumerate(x_soft):
            m, _ = soft_pdfs[i].moments()
            ax.plot(xs[0], m, markers[i], color=colors[i], ms=10, zorder=5,
                    label=f"Soft: {soft_types[i]}")
        ax.set_title("BME (hard + diverse soft data)", fontsize=13)
        ax.legend(loc="upper right", fontsize=8, ncol=2)
        ax.set_ylabel("Z")

        # --- panel 3: posterior PDFs at soft data locations ---
        ax = axes[2]
        for i, xs in enumerate(x_soft):
            r = bme_predict(xs.reshape(1, -1), x_hard, z_hard,
                            cs=x_soft, soft_pdfs=soft_pdfs,
                            model=cov_model, params=cov_params,
                            nhmax=20, nsmax=4, dmax=4.0, order=0,
                            n_grid=150, n_quad=10)[0]
            if r.z_grid is not None:
                ax.plot(r.z_grid, r.pdf, color=colors[i], lw=1.5,
                        label=f"x={xs[0]:.1f} ({soft_types[i]})")
                # overlay kriging Gaussian for comparison
                ax.plot(r.z_grid,
                        norm.pdf(r.z_grid, r.kriging_mean, np.sqrt(r.kriging_var)),
                        "--", color=colors[i], alpha=0.4, lw=1)
        ax.set_title("Non-Gaussian posterior PDFs (solid=BME, dashed=kriging)", fontsize=13)
        ax.legend(fontsize=8, ncol=2)
        ax.set_xlabel("Z value")
        ax.set_ylabel("Density")

        plt.tight_layout()
        plt.savefig("bme_demo.png", dpi=150, bbox_inches="tight")
        plt.show()
        print("\n  Plot saved to bme_demo.png")

    except ImportError:
        print("\n  (matplotlib not available — skipping plot)")

    print("\n" + "=" * 70)
    print("Demo complete.  Key takeaways:")
    print("  • BME integrates diverse uncertain data that kriging cannot use")
    print("  • Non-Gaussian soft data → genuinely non-Gaussian posteriors")
    print("  • Lower RMSE and tighter uncertainty bounds with BME")
    print("=" * 70)


if __name__ == "__main__":
    demo()
